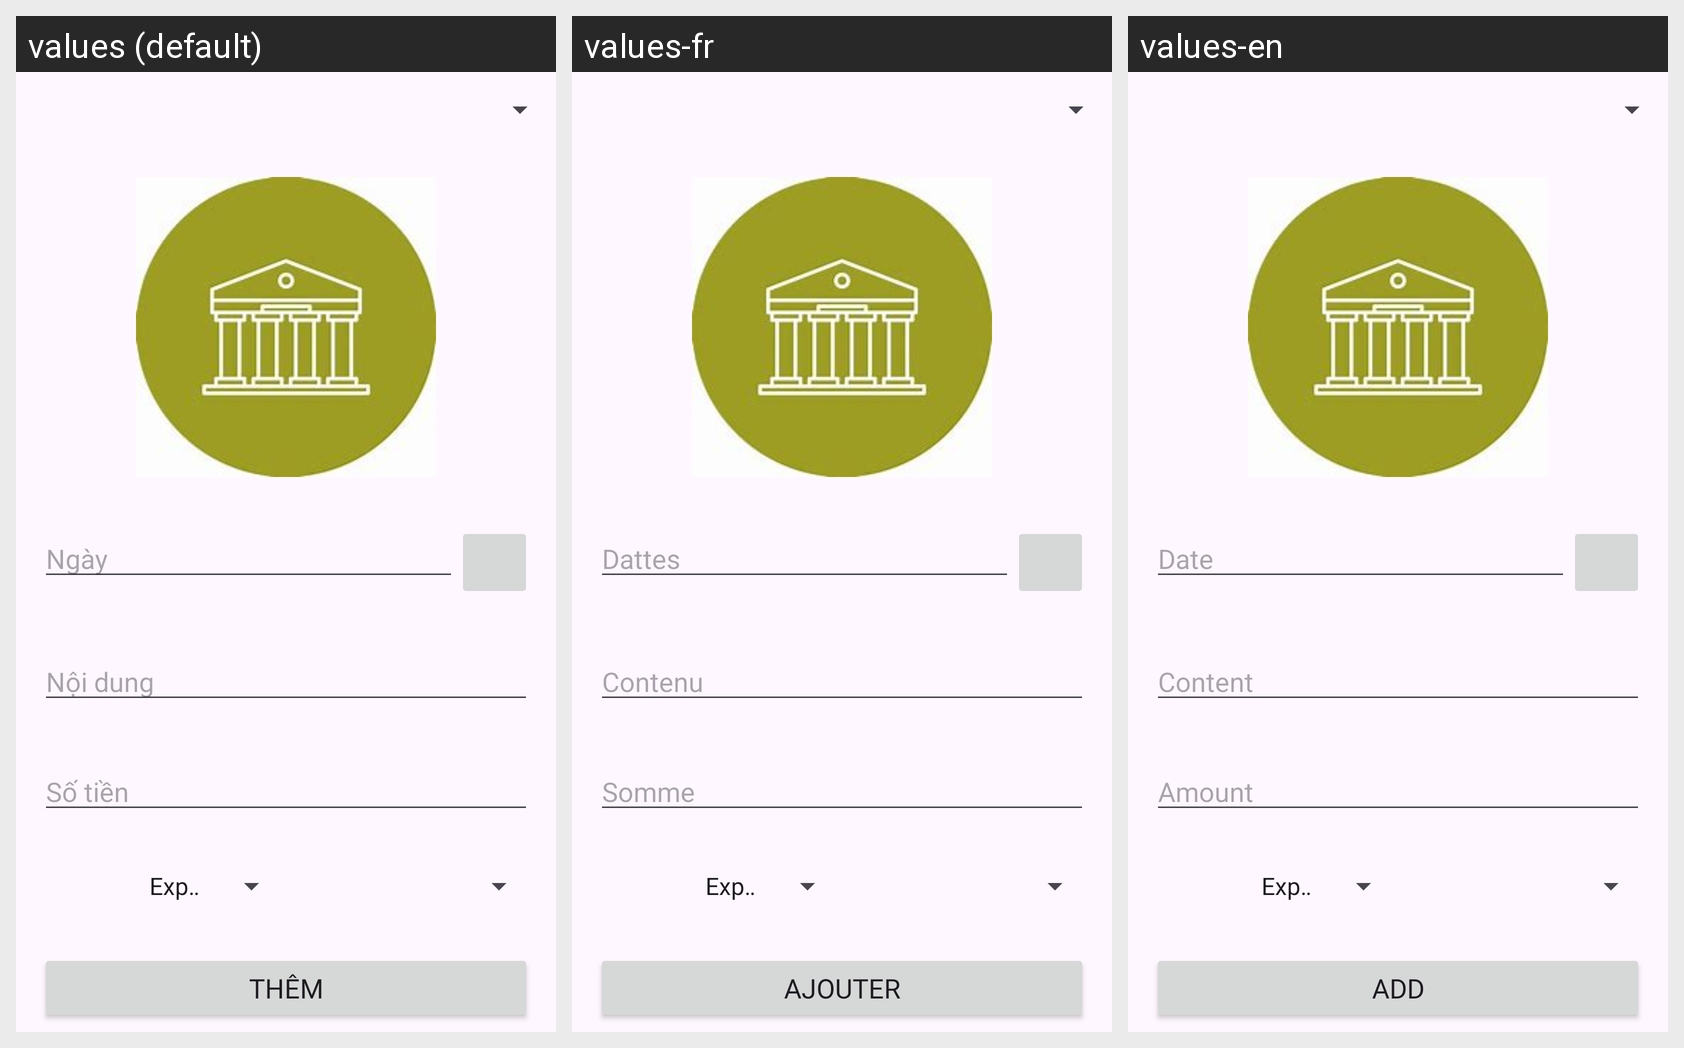

Translations of the strings shown on this Android screen, per locale in the grid:
Android screen res/layout/fragment_add_fragment.xml rendered under 3 locales, left to right: values (default), values-fr, values-en. Device: Nexus 5 (rendered at 1080×1920; each locale shown at half size, 540×960, under a caption strip naming it); theme Theme.Expensify.
Strings drawn on this screen, with the default value and each locale's value (text and hints the layout hard-codes, and strings that could not be matched under every locale, appear in the picture but are not listed):

ngay
  values: Ngày
  values-fr: Dattes
  values-en: Date

content
  values: Nội dung
  values-fr: Contenu
  values-en: Content

amount
  values: Số tiền
  values-fr: Somme
  values-en: Amount

add
  values: Thêm
  values-fr: Ajouter
  values-en: Add
